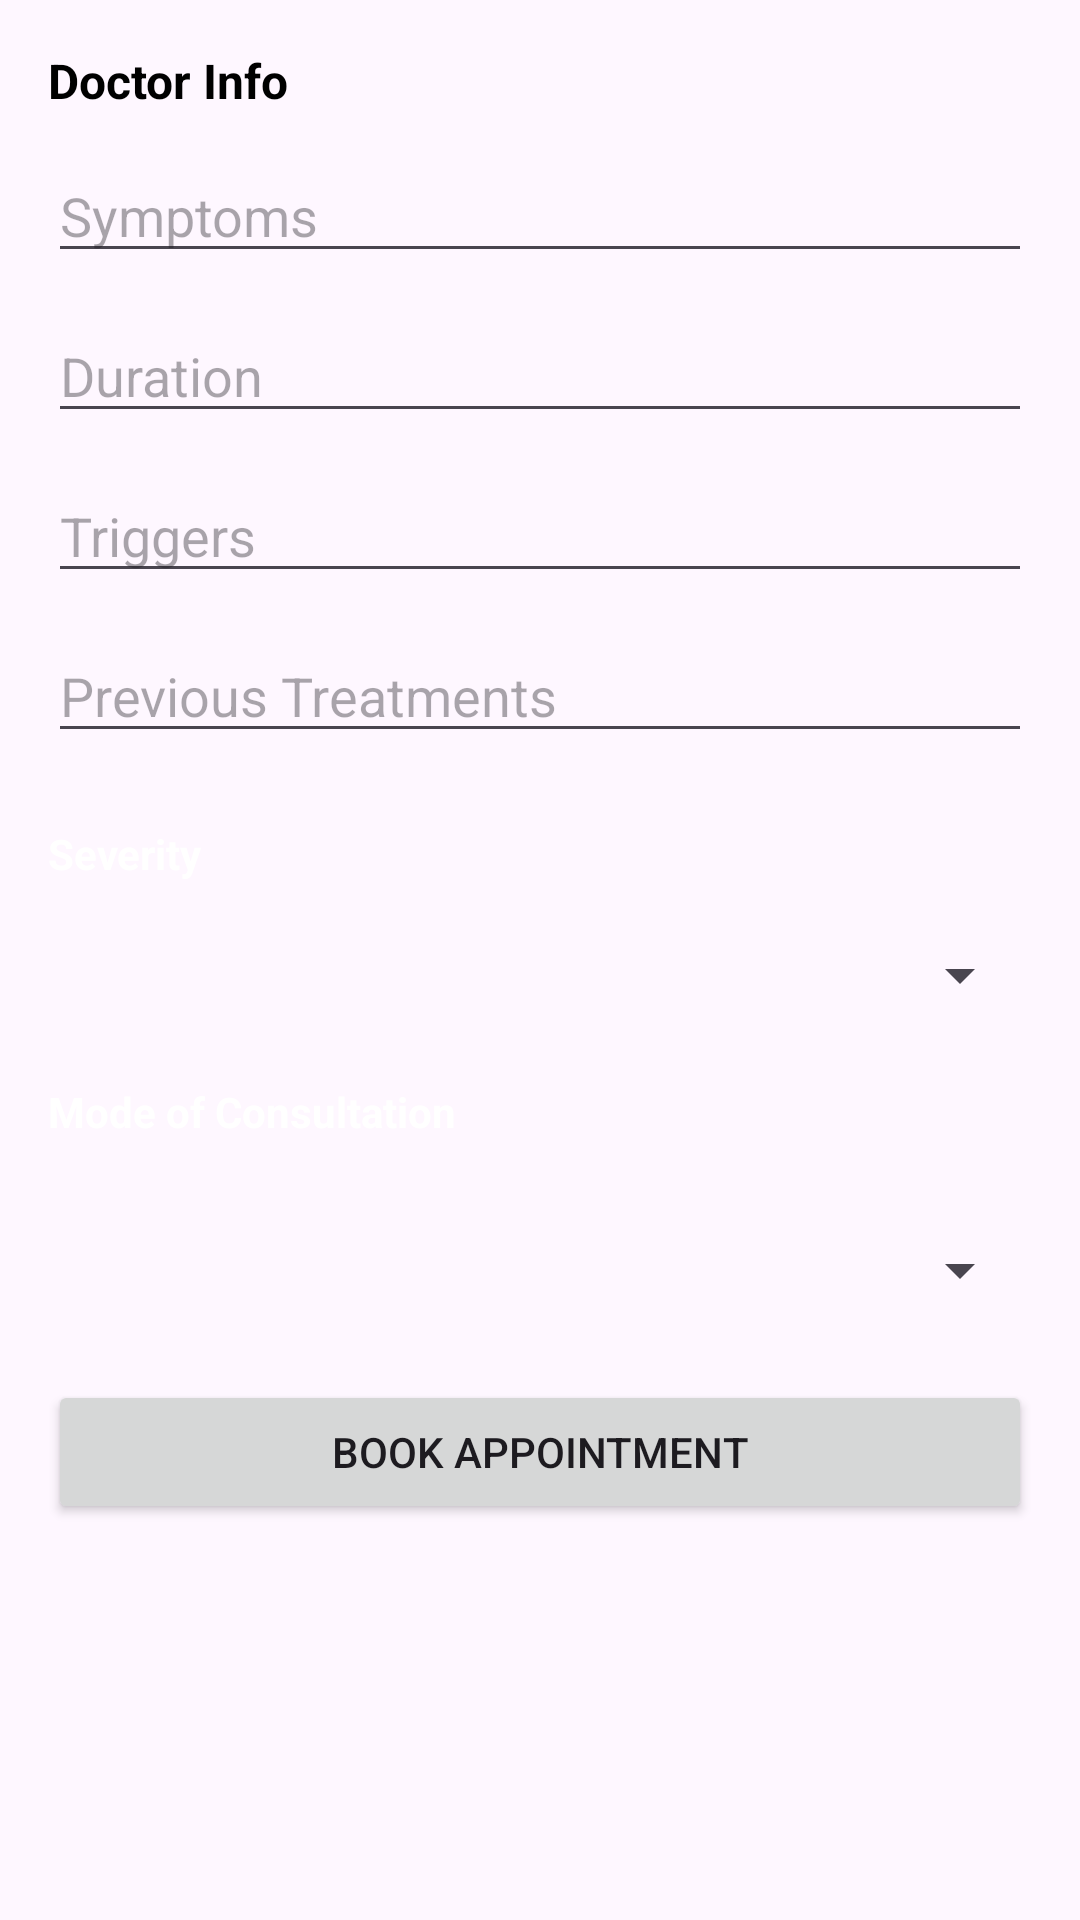

Write the Android layout XML for this screen, with the resource values it uses.
<!-- AndroidManifest.xml: application theme Theme.Virtualdoctor -->
<!-- res/layout/activity_book_doctor.xml -->
<ScrollView xmlns:android="http://schemas.android.com/apk/res/android"
    android:layout_width="match_parent"
    android:layout_height="match_parent"
    android:padding="16dp">

    <LinearLayout
        android:orientation="vertical"
        android:layout_width="match_parent"
        android:layout_height="wrap_content">

        <TextView
            android:id="@+id/textDoctorInfo"
            android:text="Doctor Info"
            android:textStyle="bold"
            android:textSize="16sp"
            android:textColor="#000000"
            android:layout_marginBottom="12dp"
            android:layout_width="match_parent"
            android:layout_height="wrap_content"/>

        <EditText
            android:id="@+id/etSymptoms"
            android:hint="Symptoms"
            android:layout_width="match_parent"
            android:layout_height="wrap_content"
            android:layout_marginBottom="12dp"/>

        <EditText
            android:id="@+id/etDuration"
            android:hint="Duration"
            android:layout_width="match_parent"
            android:layout_height="wrap_content"
            android:layout_marginBottom="12dp"/>

        <EditText
            android:id="@+id/etTriggers"
            android:hint="Triggers"
            android:layout_width="match_parent"
            android:layout_height="wrap_content"
            android:layout_marginBottom="12dp"/>

        <EditText
            android:id="@+id/etPreviousTreatments"
            android:hint="Previous Treatments"
            android:layout_width="match_parent"
            android:layout_height="wrap_content"
            android:layout_marginBottom="12dp"/>

        
        <TextView
            android:id="@+id/textSeverityLabel"
            android:layout_width="match_parent"
            android:layout_height="34dp"
            android:layout_marginTop="12dp"
            android:layout_marginBottom="4dp"
            android:text="Severity"
            android:textColor="#FFFFFF"
            android:textSize="14sp"
            android:textStyle="bold" />

        <Spinner
            android:id="@+id/spinnerSeverity"
            android:layout_width="match_parent"
            android:layout_height="wrap_content"
            android:layout_marginBottom="12dp"/>

        
        <TextView
            android:id="@+id/textModeLabel"
            android:layout_width="match_parent"
            android:layout_height="38dp"
            android:layout_marginTop="12dp"
            android:layout_marginBottom="4dp"
            android:text="Mode of Consultation"
            android:textColor="#FFFFFF"
            android:textSize="14sp"
            android:textStyle="bold" />

        <Spinner
            android:id="@+id/spinnerMode"
            android:layout_width="match_parent"
            android:layout_height="41dp"
            android:layout_marginBottom="16dp" />

        <Button
            android:id="@+id/btnSubmit"
            android:text="Book Appointment"
            android:layout_width="match_parent"
            android:layout_height="wrap_content"/>
    </LinearLayout>
</ScrollView>
<!-- resources referenced by this layout -->
<resources>
  <style name="Theme.Virtualdoctor" parent="Base.Theme.Virtualdoctor" />
  <style name="Base.Theme.Virtualdoctor" parent="Theme.Material3.DayNight.NoActionBar">
          
          
      </style>
</resources>
